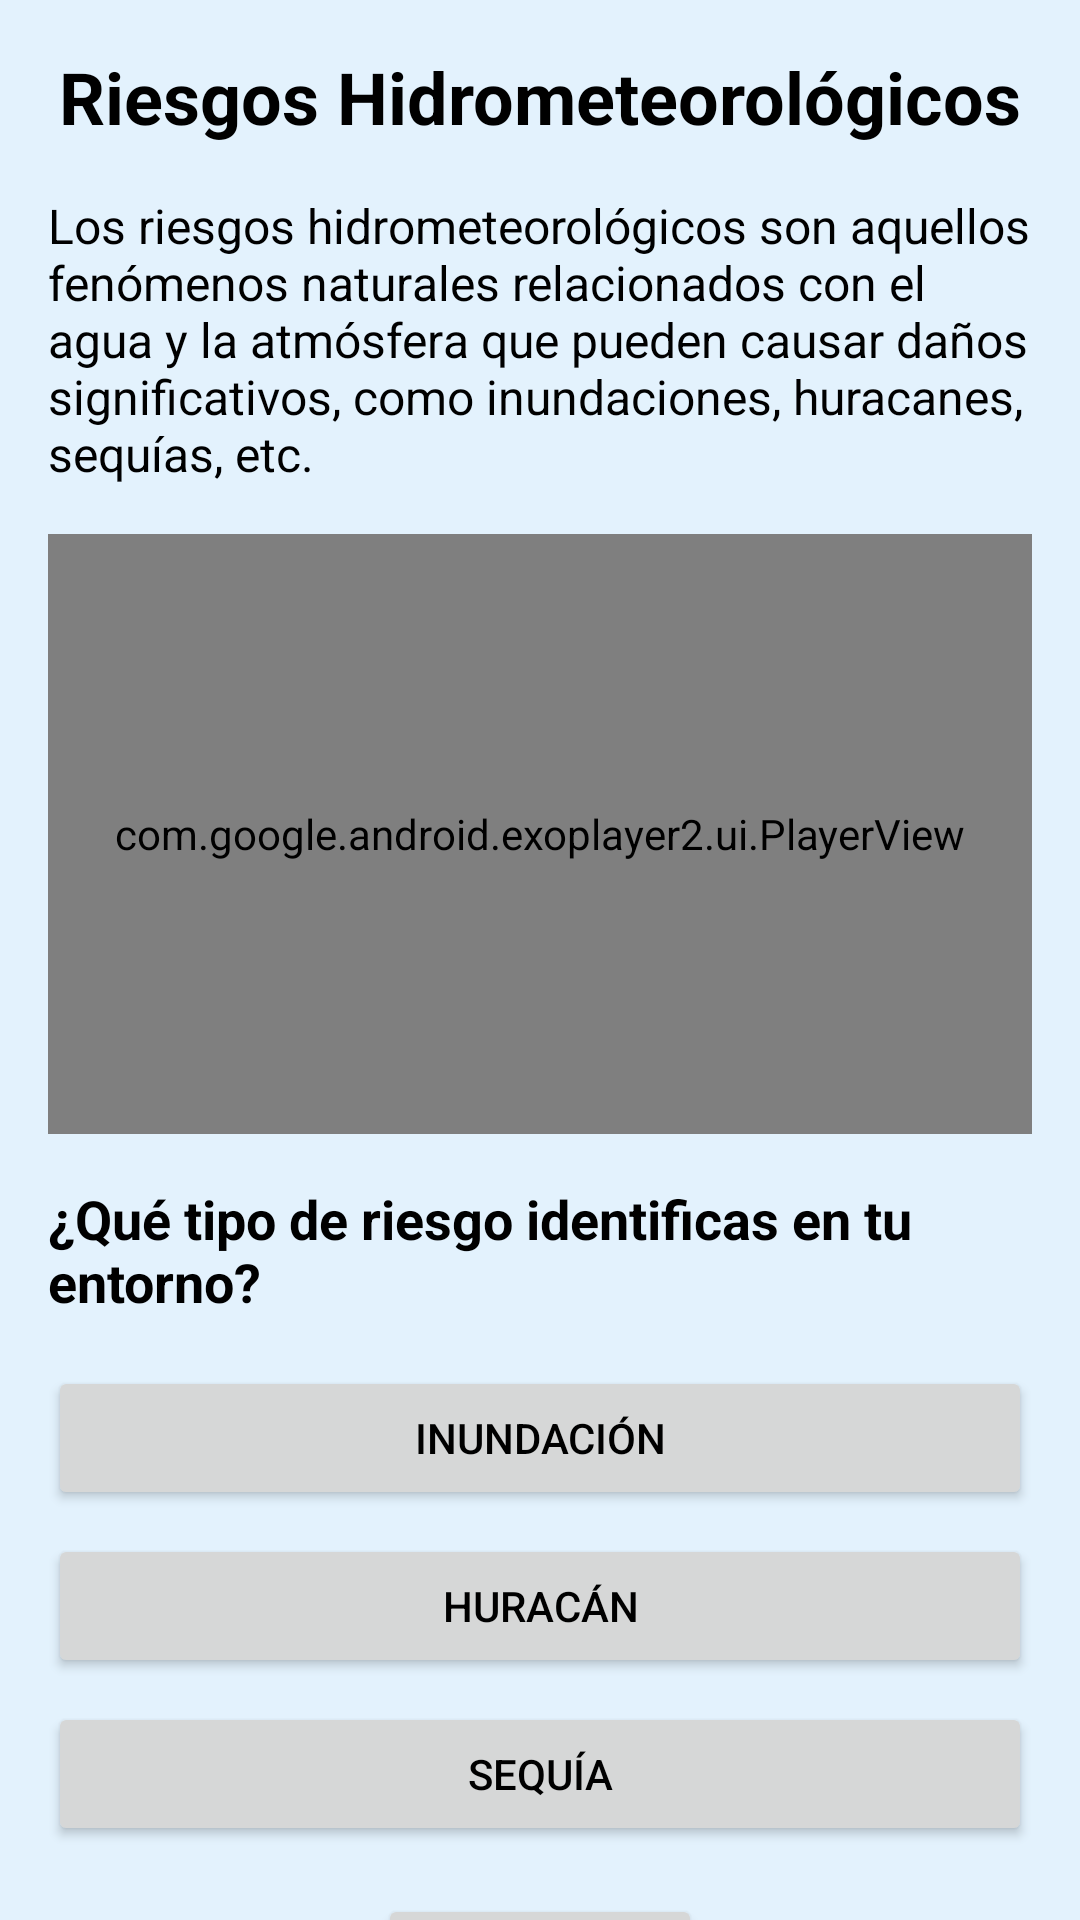

Layout XML and referenced resources for this Android screen:
<!-- AndroidManifest.xml: application theme Theme.AppEsia -->
<!-- res/layout/fragment_hidrometeorologico.xml -->
<?xml version="1.0" encoding="utf-8"?>
<androidx.core.widget.NestedScrollView xmlns:android="http://schemas.android.com/apk/res/android"
    xmlns:app="http://schemas.android.com/apk/res-auto"
    android:layout_width="match_parent"
    android:layout_height="match_parent"
    android:background="@color/light_blue">

    <androidx.constraintlayout.widget.ConstraintLayout
        android:layout_width="match_parent"
        android:layout_height="wrap_content"
        android:padding="16dp">

        <TextView
            android:id="@+id/tituloTextView"
            android:layout_width="wrap_content"
            android:layout_height="wrap_content"
            android:text="Riesgos Hidrometeorológicos"
            android:textSize="24sp"
            android:textStyle="bold"
            app:layout_constraintEnd_toEndOf="parent"
            app:layout_constraintStart_toStartOf="parent"
            app:layout_constraintTop_toTopOf="parent" />

        <TextView
            android:id="@+id/infoTextView"
            android:layout_width="match_parent"
            android:layout_height="wrap_content"
            android:layout_marginTop="16dp"
            android:text="Los riesgos hidrometeorológicos son aquellos fenómenos naturales relacionados con el agua y la atmósfera que pueden causar daños significativos, como inundaciones, huracanes, sequías, etc."
            android:textSize="16sp"
            app:layout_constraintTop_toBottomOf="@id/tituloTextView" />

        <com.google.android.exoplayer2.ui.PlayerView
            android:id="@+id/videoPlayerView"
            android:layout_width="match_parent"
            android:layout_height="200dp"
            android:layout_marginTop="16dp"
            app:layout_constraintTop_toBottomOf="@id/infoTextView" />

        <TextView
            android:id="@+id/preguntaTextView"
            android:layout_width="wrap_content"
            android:layout_height="wrap_content"
            android:layout_marginTop="16dp"
            android:text="¿Qué tipo de riesgo identificas en tu entorno?"
            android:textSize="18sp"
            android:textStyle="bold"
            app:layout_constraintEnd_toEndOf="parent"
            app:layout_constraintStart_toStartOf="parent"
            app:layout_constraintTop_toBottomOf="@id/videoPlayerView" />

        <Button
            android:id="@+id/inundacionButton"
            android:layout_width="match_parent"
            android:layout_height="wrap_content"
            android:layout_marginTop="16dp"
            android:text="Inundación"
            app:layout_constraintTop_toBottomOf="@id/preguntaTextView" />

        <Button
            android:id="@+id/huracanButton"
            android:layout_width="match_parent"
            android:layout_height="wrap_content"
            android:layout_marginTop="8dp"
            android:text="Huracán"
            app:layout_constraintTop_toBottomOf="@id/inundacionButton" />

        <Button
            android:id="@+id/sequiaButton"
            android:layout_width="match_parent"
            android:layout_height="wrap_content"
            android:layout_marginTop="8dp"
            android:text="Sequía"
            app:layout_constraintTop_toBottomOf="@id/huracanButton" />

        <Button
            android:id="@+id/evaluacionButton"
            android:layout_width="wrap_content"
            android:layout_height="wrap_content"
            android:layout_marginTop="16dp"
            android:text="Evaluación"
            app:layout_constraintEnd_toEndOf="parent"
            app:layout_constraintStart_toStartOf="parent"
            app:layout_constraintTop_toBottomOf="@id/sequiaButton" />

        <Button
            android:id="@+id/regresarButton"
            android:layout_width="wrap_content"
            android:layout_height="wrap_content"
            android:layout_marginTop="16dp"
            android:text="Regresar"
            app:layout_constraintEnd_toEndOf="parent"
            app:layout_constraintStart_toStartOf="parent"
            app:layout_constraintTop_toBottomOf="@id/evaluacionButton" />

    </androidx.constraintlayout.widget.ConstraintLayout>

</androidx.core.widget.NestedScrollView>
<!-- resources referenced by this layout -->
<resources>
  <color name="light_blue">#E3F2FD</color>
  <style name="Theme.AppEsia" parent="Theme.MaterialComponents.DayNight.DarkActionBar">
          <item name="colorPrimary">@color/light_blue</item>
          <item name="colorPrimaryVariant">@color/light_blue</item>
          <item name="colorOnPrimary">@color/black</item>
          <item name="colorSecondary">@color/light_blue</item>
          <item name="colorSecondaryVariant">@color/light_blue</item>
          <item name="colorOnSecondary">@color/black</item>
          <item name="colorControlNormal">@color/black</item>
          <item name="colorControlActivated">@color/black</item>
          <item name="colorControlHighlight">@color/black</item>
          <item name="android:statusBarColor">?attr/colorPrimaryVariant</item>
          <item name="android:textColor">@color/black</item>
          <item name="android:textColorPrimary">@color/black</item>
          <item name="android:textColorSecondary">@color/black</item>
          <item name="android:windowBackground">@color/light_blue</item>
      </style>
  <color name="black">#FF000000</color>
</resources>
